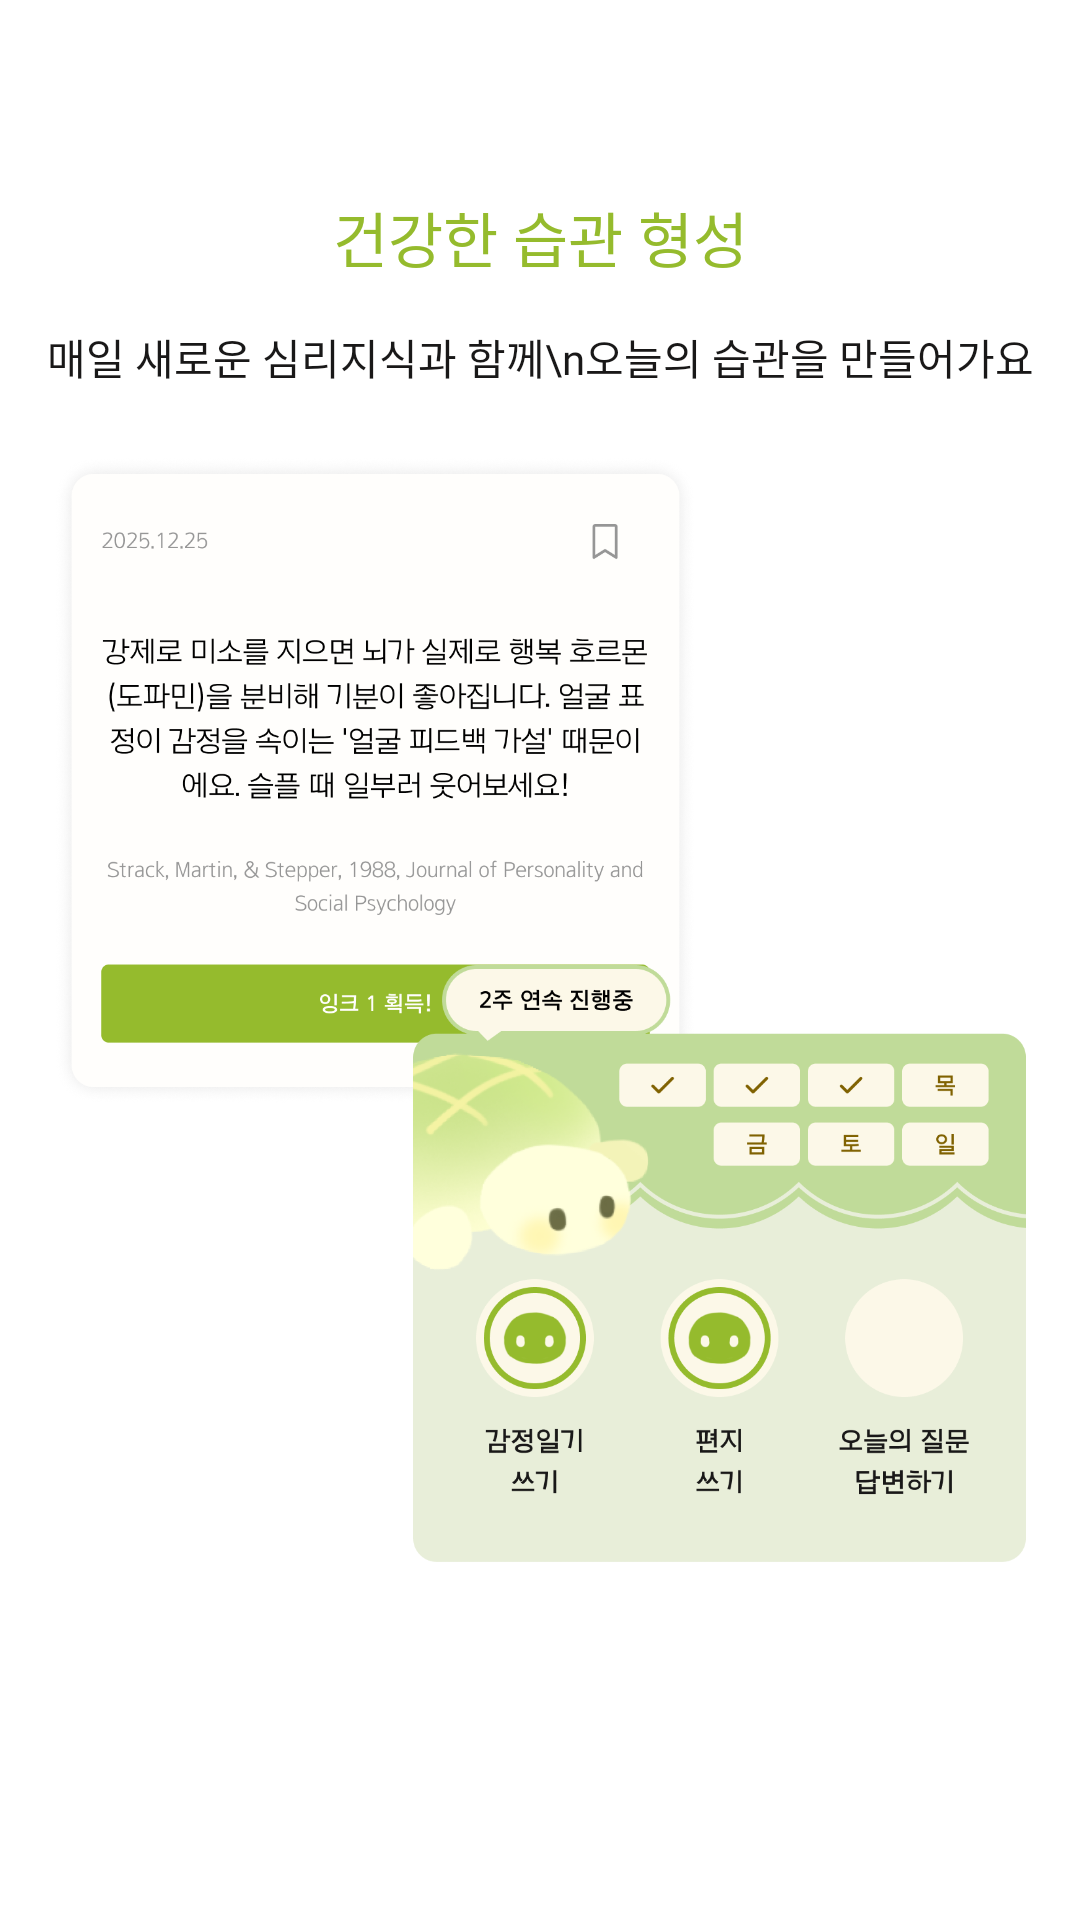

Layout XML and referenced resources for this Android screen:
<!-- AndroidManifest.xml: application theme Theme.Egobook_frontent -->
<!-- res/layout/fragment_onboarding1.xml -->
<?xml version="1.0" encoding="utf-8"?>
<androidx.constraintlayout.widget.ConstraintLayout xmlns:android="http://schemas.android.com/apk/res/android"
    xmlns:app="http://schemas.android.com/apk/res-auto"
    xmlns:tools="http://schemas.android.com/tools"
    android:layout_width="match_parent"
    android:layout_height="match_parent"
    android:background="@color/white"
    tools:context=".ui.onboarding.view.OnboardingFragment1">

    <androidx.constraintlayout.widget.Guideline
        android:id="@+id/gd_text"
        android:layout_width="wrap_content"
        android:layout_height="wrap_content"
        android:orientation="horizontal"
        app:layout_constraintGuide_begin="64dp"/>

    <TextView
        android:id="@+id/tv_onboarding_1_1"
        android:layout_width="wrap_content"
        android:layout_height="30dp"
        android:text="건강한 습관 형성"
        android:textSize="20sp"
        android:textColor="@color/brand_grass"
        android:fontFamily="@font/arita_semibold"
        android:gravity="center"
        app:layout_constraintTop_toTopOf="@id/gd_text"
        app:layout_constraintStart_toStartOf="parent"
        app:layout_constraintEnd_toEndOf="parent"
        app:layout_constraintBottom_toTopOf="@id/tv_onboarding_1_2"/>

    <TextView
        android:id="@+id/tv_onboarding_1_2"
        android:layout_width="wrap_content"
        android:layout_height="42dp"
        android:layout_marginTop="4dp"
        android:text="매일 새로운 심리지식과 함께\n오늘의 습관을 만들어가요"
        android:textSize="14sp"
        android:textColor="@color/cos_black"
        android:fontFamily="@font/arita_medium"
        android:lineHeight="21sp"
        android:gravity="center"
        app:layout_constraintTop_toBottomOf="@id/tv_onboarding_1_1"
        app:layout_constraintStart_toStartOf="parent"
        app:layout_constraintEnd_toEndOf="parent"/>

    <FrameLayout
        android:id="@+id/image_container"
        android:layout_width="wrap_content"
        android:layout_height="wrap_content"
        android:layout_marginTop="11.65dp"
        app:layout_constraintTop_toBottomOf="@id/tv_onboarding_1_2"
        app:layout_constraintStart_toStartOf="parent"
        app:layout_constraintEnd_toEndOf="parent">

        <ImageView
            android:id="@+id/img_onboarding_1_1"
            android:layout_width="215dp"
            android:layout_height="217dp"
            android:src="@drawable/img_onboarding_1_1"/>

        <ImageView
            android:id="@+id/img_onboarding_1_2"
            android:layout_width="205dp"
            android:layout_height="199dp"
            android:layout_marginStart="120dp"
            android:layout_marginTop="170dp"
            android:src="@drawable/img_onboarding_1_2"/>

    </FrameLayout>

</androidx.constraintlayout.widget.ConstraintLayout>
<!-- resources referenced by this layout -->
<resources>
  <color name="brand_grass">#FF95BB2D</color>
  <color name="cos_black">#FF191818</color>
  <color name="white">#FFFFFFFF</color>
  <!-- drawable img_onboarding_1_1: png bitmap (drawable, 148193 bytes) -->
  <!-- drawable img_onboarding_1_2: png bitmap (drawable, 84992 bytes) -->
</resources>
